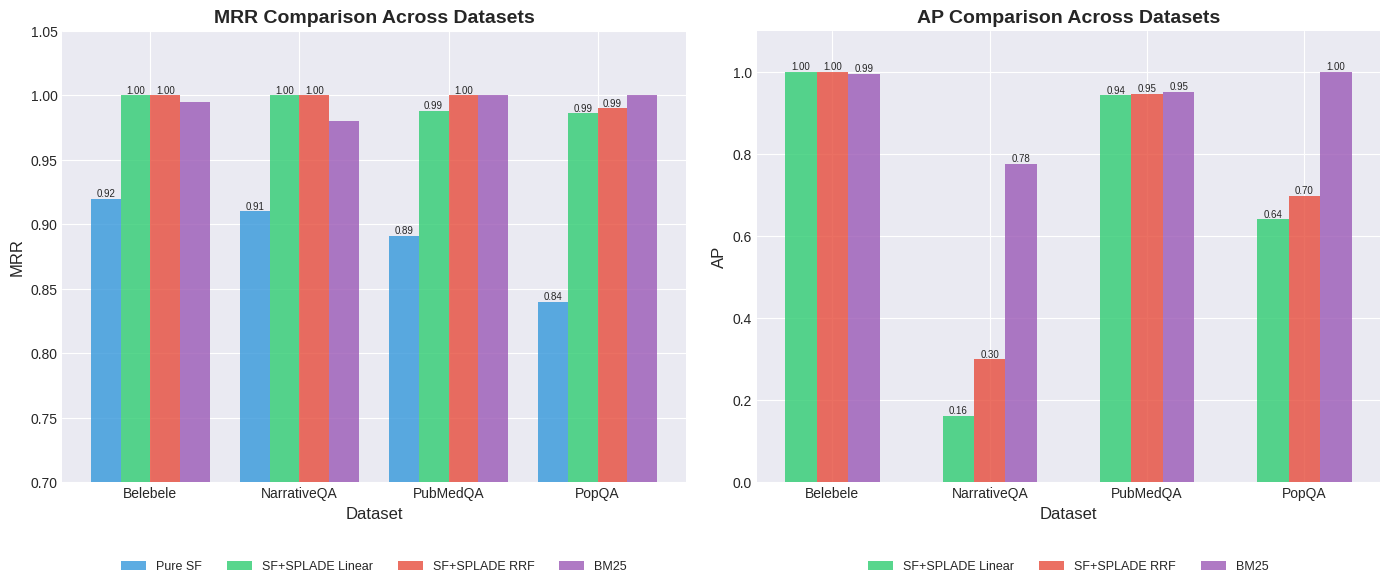

Reproduce this figure in Python. (Note: this script raises an exception after producing the figure.)
#!/usr/bin/env python3
"""
Generate comparison charts for benchmark results.
"""
import matplotlib
matplotlib.use('Agg')  # Non-interactive backend
import matplotlib.pyplot as plt
import numpy as np

# Data
datasets = ['Belebele', 'NarrativeQA', 'PubMedQA', 'PopQA']
queries = [100, 50, 172, 200]

# MRR Results
pure_sf_mrr = [0.92, 0.91, 0.891, 0.84]
linear_mrr = [1.00, 1.00, 0.988, 0.986]
rrf_mrr = [1.00, 1.00, 1.00, 0.990]
bm25_mrr = [0.995, 0.98, 1.000, 1.000]

# AP Results
linear_ap = [1.00, 0.1609, 0.943, 0.641]
rrf_ap = [1.00, 0.2996, 0.946, 0.6975]
bm25_ap = [0.995, 0.776, 0.952, 1.000]

# Set style
plt.style.use('seaborn-v0_8-darkgrid')
fig, axes = plt.subplots(1, 2, figsize=(14, 6))

# Chart 1: MRR Comparison
x = np.arange(len(datasets))
width = 0.2

bars1 = axes[0].bar(x - 1.5*width, pure_sf_mrr, width, label='Pure SF', color='#3498db', alpha=0.8)
bars2 = axes[0].bar(x - 0.5*width, linear_mrr, width, label='SF+SPLADE Linear', color='#2ecc71', alpha=0.8)
bars3 = axes[0].bar(x + 0.5*width, rrf_mrr, width, label='SF+SPLADE RRF', color='#e74c3c', alpha=0.8)
bars4 = axes[0].bar(x + 1.5*width, bm25_mrr, width, label='BM25', color='#9b59b6', alpha=0.8)

axes[0].set_xlabel('Dataset', fontsize=12)
axes[0].set_ylabel('MRR', fontsize=12)
axes[0].set_title('MRR Comparison Across Datasets', fontsize=14, fontweight='bold')
axes[0].set_xticks(x)
axes[0].set_xticklabels(datasets, fontsize=10)
axes[0].legend(loc='upper center', bbox_to_anchor=(0.5, -0.15), ncol=4, fontsize=9)
axes[0].set_ylim(0.7, 1.05)

# Add value labels
for bar in bars1:
    height = bar.get_height()
    axes[0].text(bar.get_x() + bar.get_width()/2., height, f'{height:.2f}',
                ha='center', va='bottom', fontsize=7)
for bar in bars2:
    height = bar.get_height()
    axes[0].text(bar.get_x() + bar.get_width()/2., height, f'{height:.2f}',
                ha='center', va='bottom', fontsize=7)
for bar in bars3:
    height = bar.get_height()
    axes[0].text(bar.get_x() + bar.get_width()/2., height, f'{height:.2f}',
                ha='center', va='bottom', fontsize=7)

# Chart 2: AP Comparison
bars5 = axes[1].bar(x - 1.0*width, linear_ap, width, label='SF+SPLADE Linear', color='#2ecc71', alpha=0.8)
bars6 = axes[1].bar(x, rrf_ap, width, label='SF+SPLADE RRF', color='#e74c3c', alpha=0.8)
bars7 = axes[1].bar(x + 1.0*width, bm25_ap, width, label='BM25', color='#9b59b6', alpha=0.8)

axes[1].set_xlabel('Dataset', fontsize=12)
axes[1].set_ylabel('AP', fontsize=12)
axes[1].set_title('AP Comparison Across Datasets', fontsize=14, fontweight='bold')
axes[1].set_xticks(x)
axes[1].set_xticklabels(datasets, fontsize=10)
axes[1].legend(loc='upper center', bbox_to_anchor=(0.5, -0.15), ncol=3, fontsize=9)
axes[1].set_ylim(0, 1.1)

# Add value labels
for bar in bars5:
    height = bar.get_height()
    axes[1].text(bar.get_x() + bar.get_width()/2., height, f'{height:.2f}',
                ha='center', va='bottom', fontsize=7)
for bar in bars6:
    height = bar.get_height()
    axes[1].text(bar.get_x() + bar.get_width()/2., height, f'{height:.2f}',
                ha='center', va='bottom', fontsize=7)
for bar in bars7:
    height = bar.get_height()
    axes[1].text(bar.get_x() + bar.get_width()/2., height, f'{height:.2f}',
                ha='center', va='bottom', fontsize=7)

plt.tight_layout()
plt.savefig('D:/darsi/ms/Thesis/Dr.Banaie/code050302/SemanticFolding/outputs/benchmark_comparison.png', dpi=150, bbox_inches='tight')
print("Chart saved to outputs/benchmark_comparison.png")
